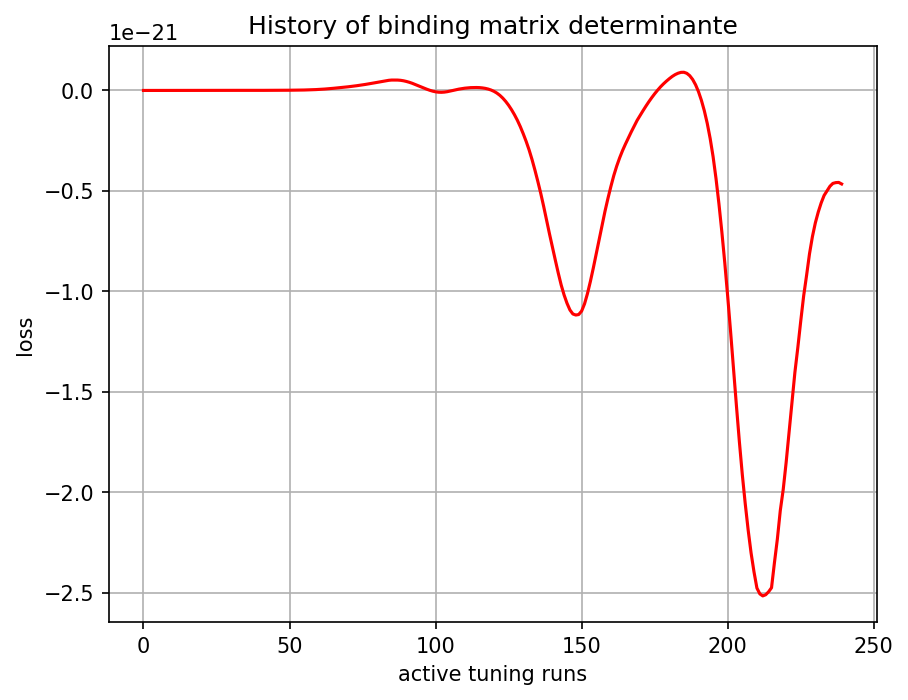

Values plotted in this chart, from the file beside it:
, 0
0, -0.0
1, -5.7e-44
2, 2.6539e-41
3, 7.994233e-39
4, 4.714651e-37
5, 3.8917422e-36
6, -5.4891115e-35
7, -1.3888619e-33
8, -1.4210462e-32
9, -9.352991e-32
10, -4.5151843e-31
11, -1.6770842e-30
12, -4.9725958e-30
13, -1.1743897e-29
14, -2.0144621e-29
15, -1.4279747e-29
16, 6.209728e-29
17, 3.6950719e-28
18, 1.2742408e-27
19, 3.4865202e-27
20, 8.178991e-27
21, 1.6648544e-26
22, 3.0034865e-26
23, 4.8276574e-26
24, 6.967218e-26
25, 9.0594826e-26
26, 1.0744571e-25
27, 1.2019024e-25
28, 1.3570054e-25
29, 1.6579513e-25
30, 2.248549e-25
31, 3.1530884e-25
32, 4.236231e-25
33, 5.258397e-25
34, 5.899545e-25
35, 5.998844e-25
36, 5.7540136e-25
37, 5.42066e-25
38, 5.1268894e-25
39, 5.0297934e-25
40, 5.097577e-25
41, 5.171269e-25
42, 5.2374433e-25
43, 5.4497943e-25
44, 5.876654e-25
45, 6.516368e-25
46, 7.276372e-25
47, 8.12001e-25
48, 9.016949e-25
49, 1.0062701e-24
50, 1.1218255e-24
51, 1.2582822e-24
52, 1.4108189e-24
53, 1.6094175e-24
54, 1.8706399e-24
55, 2.1936618e-24
56, 2.5831789e-24
57, 3.0537533e-24
58, 3.60946e-24
59, 4.2537553e-24
... 180 more rows
